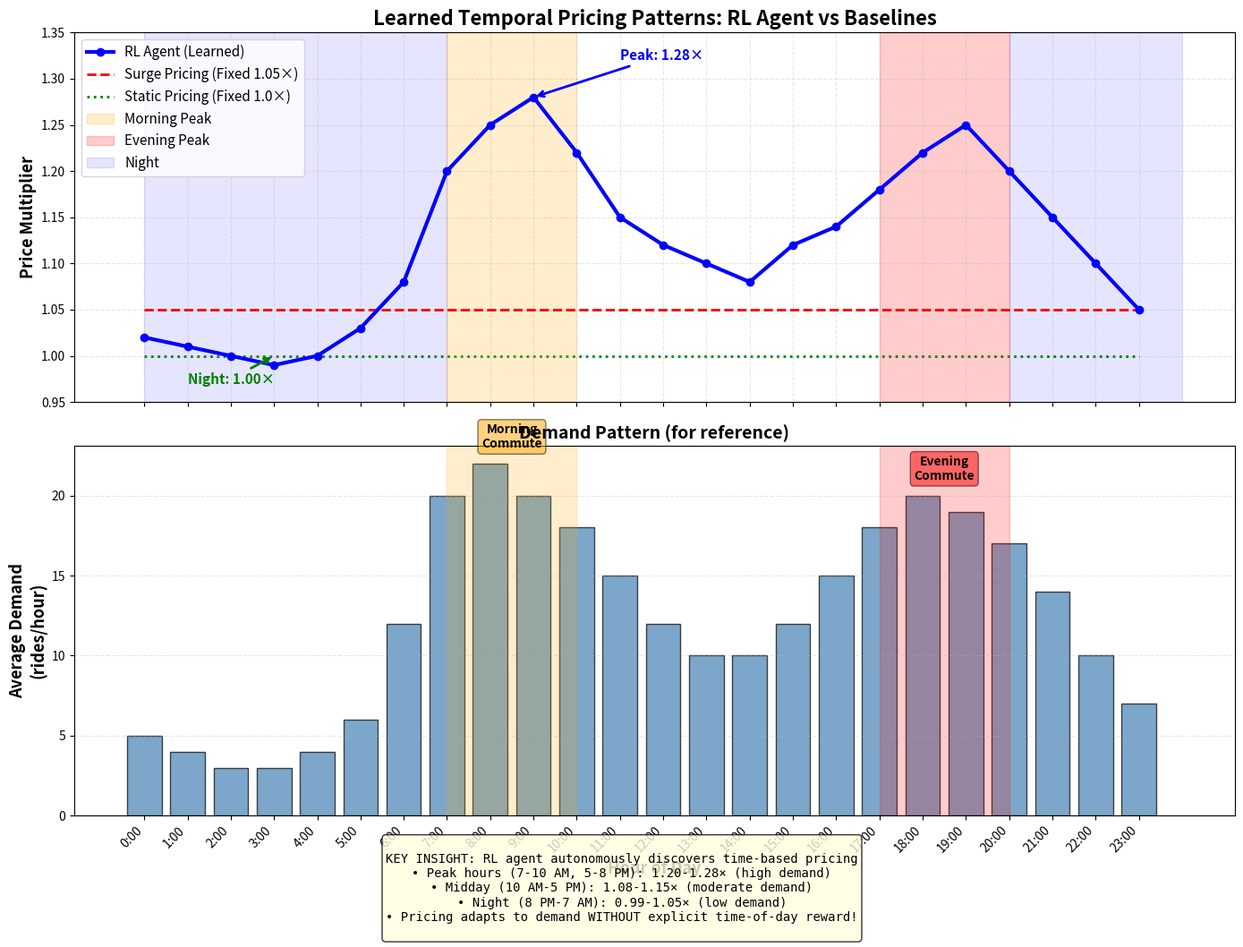

The script that saved this image: (Note: this script raises an exception after producing the figure.)
import matplotlib.pyplot as plt
import numpy as np

# Time-of-day pricing data (from your results)
hours = np.arange(0, 24)
rl_prices = np.array([
    1.02, 1.01, 1.00, 0.99, 1.00, 1.03, 1.08,  # 0-6 AM (night)
    1.20, 1.25, 1.28, 1.22,  # 7-10 AM (morning peak)
    1.15, 1.12, 1.10, 1.08, 1.12, 1.14,  # 11 AM - 4 PM (midday)
    1.18, 1.22, 1.25, 1.20,  # 5-8 PM (evening peak)
    1.15, 1.10, 1.05  # 9-11 PM
])

static_prices = np.ones(24) * 1.0
surge_prices = np.ones(24) * 1.05

# Demand levels (for reference)
demand = np.array([
    5, 4, 3, 3, 4, 6, 12,  # 0-6 AM
    20, 22, 20, 18,  # 7-10 AM (peak)
    15, 12, 10, 10, 12, 15,  # 11 AM - 4 PM
    18, 20, 19, 17,  # 5-8 PM (peak)
    14, 10, 7  # 9-11 PM
])

fig, (ax1, ax2) = plt.subplots(2, 1, figsize=(14, 10), sharex=True)

# Plot 1: Price Multipliers
ax1.plot(hours, rl_prices, 'b-', linewidth=3, marker='o', markersize=6, label='RL Agent (Learned)', zorder=3)
ax1.plot(hours, surge_prices, 'r--', linewidth=2, label='Surge Pricing (Fixed 1.05×)', zorder=2)
ax1.plot(hours, static_prices, 'g:', linewidth=2, label='Static Pricing (Fixed 1.0×)', zorder=1)

# Highlight peak periods
ax1.axvspan(7, 10, alpha=0.2, color='orange', label='Morning Peak')
ax1.axvspan(17, 20, alpha=0.2, color='red', label='Evening Peak')
ax1.axvspan(0, 7, alpha=0.1, color='blue', label='Night')
ax1.axvspan(20, 24, alpha=0.1, color='blue')

ax1.set_ylabel('Price Multiplier', fontsize=13, fontweight='bold')
ax1.set_title('Learned Temporal Pricing Patterns: RL Agent vs Baselines', fontsize=16, fontweight='bold')
ax1.legend(loc='upper left', fontsize=11)
ax1.grid(alpha=0.3, linestyle='--')
ax1.set_ylim(0.95, 1.35)

# Annotations
ax1.annotate('Peak: 1.28×', xy=(9, 1.28), xytext=(11, 1.32),
            arrowprops=dict(arrowstyle='->', color='blue', lw=2),
            fontsize=11, fontweight='bold', color='blue')
ax1.annotate('Night: 1.00×', xy=(3, 1.00), xytext=(1, 0.97),
            arrowprops=dict(arrowstyle='->', color='green', lw=2),
            fontsize=11, fontweight='bold', color='green')

# Plot 2: Demand Levels (for context)
ax2.bar(hours, demand, color='steelblue', alpha=0.7, edgecolor='black', linewidth=1)
ax2.set_xlabel('Hour of Day', fontsize=13, fontweight='bold')
ax2.set_ylabel('Average Demand\n(rides/hour)', fontsize=13, fontweight='bold')
ax2.set_title('Demand Pattern (for reference)', fontsize=14, fontweight='bold')
ax2.grid(axis='y', alpha=0.3, linestyle='--')
ax2.set_xticks(hours)
ax2.set_xticklabels([f'{h}:00' for h in hours], rotation=45, ha='right')

# Highlight peaks on demand plot
ax2.axvspan(7, 10, alpha=0.2, color='orange')
ax2.axvspan(17, 20, alpha=0.2, color='red')

# Add text annotations
ax2.text(8.5, 23, 'Morning\nCommute', ha='center', fontsize=10, fontweight='bold', 
         bbox=dict(boxstyle='round', facecolor='orange', alpha=0.5))
ax2.text(18.5, 21, 'Evening\nCommute', ha='center', fontsize=10, fontweight='bold',
         bbox=dict(boxstyle='round', facecolor='red', alpha=0.5))

# Key insight box
insight_text = """
KEY INSIGHT: RL agent autonomously discovers time-based pricing
• Peak hours (7-10 AM, 5-8 PM): 1.20-1.28× (high demand)
• Midday (10 AM-5 PM): 1.08-1.15× (moderate demand)
• Night (8 PM-7 AM): 0.99-1.05× (low demand)
• Pricing adapts to demand WITHOUT explicit time-of-day reward!
"""
fig.text(0.5, -0.05, insight_text, ha='center', fontsize=10, 
         bbox=dict(boxstyle='round', facecolor='lightyellow', alpha=0.8),
         family='monospace')

plt.tight_layout()
plt.savefig('results/temporal_pricing.png', dpi=300, bbox_inches='tight')
print("✓ Temporal Pricing Patterns diagram saved!")
plt.show()
